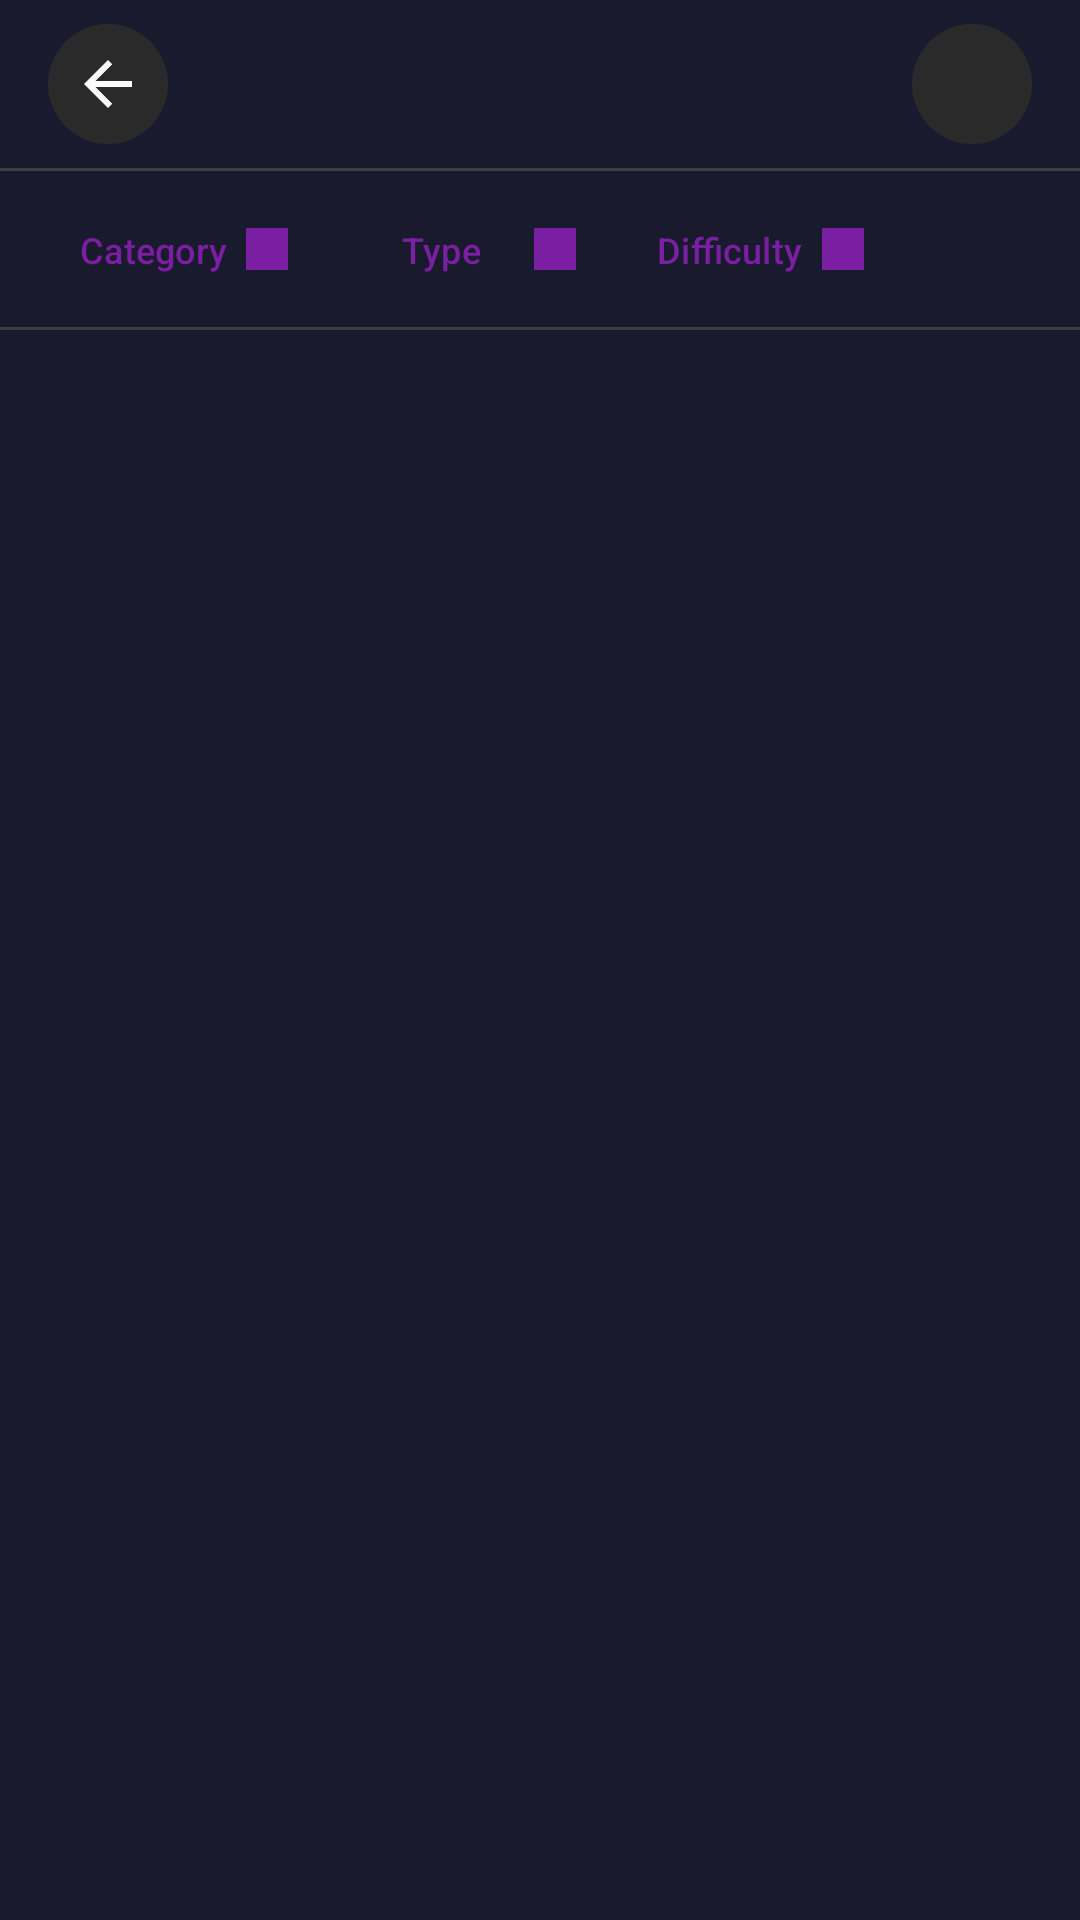

This screen was rendered from an Android layout file. Write that file and the resources it references.
<!-- AndroidManifest.xml: application theme Theme.FitTrack -->
<!-- res/layout/fragment_exercise_list.xml -->
<?xml version="1.0" encoding="utf-8"?>

<androidx.constraintlayout.widget.ConstraintLayout 
    xmlns:android="http://schemas.android.com/apk/res/android"
    xmlns:app="http://schemas.android.com/apk/res-auto"
    xmlns:tools="http://schemas.android.com/tools"
    android:layout_width="match_parent"
    android:layout_height="match_parent"
    android:fitsSystemWindows="true"
    android:background="@color/colorBackground">

    
    <LinearLayout
        android:id="@+id/header"
        android:layout_width="0dp"
        android:layout_height="wrap_content"
        android:orientation="horizontal"
        android:gravity="center_vertical"
        android:paddingHorizontal="@dimen/spacing_md"
        android:paddingVertical="@dimen/spacing_sm"
        app:layout_constraintTop_toTopOf="parent"
        app:layout_constraintStart_toStartOf="parent"
        app:layout_constraintEnd_toEndOf="parent">

        <ImageButton
            android:id="@+id/btnBack"
            android:layout_width="40dp"
            android:layout_height="40dp"
            android:background="@drawable/bg_icon_button"
            android:src="@drawable/ic_arrow_back"
            android:contentDescription="@string/back"
            app:tint="@color/colorOnSurface" />

        <TextView
            android:id="@+id/tvMuscleTitle"
            android:layout_width="0dp"
            android:layout_height="wrap_content"
            android:layout_weight="1"
            android:layout_marginHorizontal="@dimen/spacing_sm"
            android:textSize="@dimen/text_xl"
            android:textStyle="bold"
            android:textColor="@color/colorOnSurface"
            tools:text="Chest" />

        <ImageButton
            android:id="@+id/btnSearch"
            android:layout_width="40dp"
            android:layout_height="40dp"
            android:background="@drawable/bg_icon_button"
            android:src="@drawable/ic_search"
            android:contentDescription="Search"
            android:visibility="visible"
            app:tint="@color/colorOnSurface" />

    </LinearLayout>

    
    <com.google.android.material.textfield.TextInputLayout
        android:id="@+id/searchContainer"
        style="@style/Widget.Material3.TextInputLayout.OutlinedBox"
        android:layout_width="0dp"
        android:layout_height="wrap_content"
        android:layout_marginHorizontal="@dimen/spacing_md"
        android:layout_marginTop="@dimen/spacing_xs"
        android:visibility="gone"
        app:boxCornerRadiusBottomEnd="@dimen/radius_full"
        app:boxCornerRadiusBottomStart="@dimen/radius_full"
        app:boxCornerRadiusTopEnd="@dimen/radius_full"
        app:boxCornerRadiusTopStart="@dimen/radius_full"
        app:startIconDrawable="@drawable/ic_search"
        app:endIconMode="clear_text"
        app:hintEnabled="false"
        app:layout_constraintTop_toBottomOf="@id/header"
        app:layout_constraintStart_toStartOf="parent"
        app:layout_constraintEnd_toEndOf="parent"
        tools:visibility="visible">

        <com.google.android.material.textfield.TextInputEditText
            android:id="@+id/etSearch"
            android:layout_width="match_parent"
            android:layout_height="wrap_content"
            android:hint="Search exercises..."
            android:inputType="text"
            android:imeOptions="actionSearch"
            android:maxLines="1" />

    </com.google.android.material.textfield.TextInputLayout>

    
    <View
        android:id="@+id/dividerTop"
        android:layout_width="0dp"
        android:layout_height="1dp"
        android:background="@color/colorBorder"
        app:layout_constraintTop_toBottomOf="@id/searchContainer"
        app:layout_constraintStart_toStartOf="parent"
        app:layout_constraintEnd_toEndOf="parent" />

    
    <HorizontalScrollView
        android:id="@+id/filterContainer"
        android:layout_width="0dp"
        android:layout_height="wrap_content"
        android:scrollbars="none"
        android:paddingVertical="@dimen/spacing_sm"
        app:layout_constraintTop_toBottomOf="@id/dividerTop"
        app:layout_constraintStart_toStartOf="parent"
        app:layout_constraintEnd_toEndOf="parent">

        <LinearLayout
            android:layout_width="wrap_content"
            android:layout_height="wrap_content"
            android:orientation="horizontal"
            android:paddingHorizontal="@dimen/spacing_md">

            
            <com.google.android.material.button.MaterialButton
                android:id="@+id/btnCategoryFilter"
                style="@style/Widget.Material3.Button.TextButton"
                android:layout_width="wrap_content"
                android:layout_height="36dp"
                android:text="Category"
                android:textSize="@dimen/text_sm"
                android:background="@drawable/bg_chip"
                android:paddingHorizontal="@dimen/spacing_sm"
                app:icon="@drawable/ic_chevron_down"
                app:iconGravity="end"
                app:iconSize="14dp"
                app:cornerRadius="@dimen/radius_full" />

            <View
                android:layout_width="@dimen/spacing_sm"
                android:layout_height="0dp" />

            
            <com.google.android.material.button.MaterialButton
                android:id="@+id/btnTypeFilter"
                style="@style/Widget.Material3.Button.TextButton"
                android:layout_width="wrap_content"
                android:layout_height="36dp"
                android:text="Type"
                android:textSize="@dimen/text_sm"
                android:background="@drawable/bg_chip"
                android:paddingHorizontal="@dimen/spacing_sm"
                app:icon="@drawable/ic_chevron_down"
                app:iconGravity="end"
                app:iconSize="14dp"
                app:cornerRadius="@dimen/radius_full" />

            <View
                android:layout_width="@dimen/spacing_sm"
                android:layout_height="0dp" />

            
            <com.google.android.material.button.MaterialButton
                android:id="@+id/btnDifficultyFilter"
                style="@style/Widget.Material3.Button.TextButton"
                android:layout_width="wrap_content"
                android:layout_height="36dp"
                android:text="Difficulty"
                android:textSize="@dimen/text_sm"
                android:background="@drawable/bg_chip"
                android:paddingHorizontal="@dimen/spacing_sm"
                app:icon="@drawable/ic_chevron_down"
                app:iconGravity="end"
                app:iconSize="14dp"
                app:cornerRadius="@dimen/radius_full" />

        </LinearLayout>
    </HorizontalScrollView>

    
    <View
        android:id="@+id/dividerBottom"
        android:layout_width="0dp"
        android:layout_height="1dp"
        android:background="@color/colorBorder"
        app:layout_constraintTop_toBottomOf="@id/filterContainer"
        app:layout_constraintStart_toStartOf="parent"
        app:layout_constraintEnd_toEndOf="parent" />

    
    <androidx.recyclerview.widget.RecyclerView
        android:id="@+id/rvExercises"
        android:layout_width="0dp"
        android:layout_height="0dp"
        android:clipToPadding="false"
        android:paddingBottom="@dimen/spacing_md"
        app:layoutManager="androidx.recyclerview.widget.LinearLayoutManager"
        app:layout_constraintTop_toBottomOf="@id/dividerBottom"
        app:layout_constraintBottom_toBottomOf="parent"
        app:layout_constraintStart_toStartOf="parent"
        app:layout_constraintEnd_toEndOf="parent"
        tools:listitem="@layout/item_exercise" />

    
    <LinearLayout
        android:id="@+id/emptyState"
        android:layout_width="wrap_content"
        android:layout_height="wrap_content"
        android:gravity="center"
        android:orientation="vertical"
        android:visibility="gone"
        app:layout_constraintBottom_toBottomOf="parent"
        app:layout_constraintEnd_toEndOf="parent"
        app:layout_constraintStart_toStartOf="parent"
        app:layout_constraintTop_toBottomOf="@id/dividerBottom">

        <TextView
            android:layout_width="wrap_content"
            android:layout_height="wrap_content"
            android:text="No exercises found"
            android:textColor="@color/colorMutedForeground"
            android:textSize="@dimen/text_lg" />

    </LinearLayout>

    
    <com.google.android.material.progressindicator.CircularProgressIndicator
        android:id="@+id/progressIndicator"
        android:layout_width="wrap_content"
        android:layout_height="wrap_content"
        android:indeterminate="true"
        android:visibility="gone"
        app:layout_constraintBottom_toBottomOf="parent"
        app:layout_constraintEnd_toEndOf="parent"
        app:layout_constraintStart_toStartOf="parent"
        app:layout_constraintTop_toBottomOf="@id/dividerBottom"
        tools:visibility="visible" />

</androidx.constraintlayout.widget.ConstraintLayout>
<!-- res/layout/item_exercise.xml (included above) -->
<?xml version="1.0" encoding="utf-8"?>

<androidx.constraintlayout.widget.ConstraintLayout 
    xmlns:android="http://schemas.android.com/apk/res/android"
    xmlns:app="http://schemas.android.com/apk/res-auto"
    xmlns:tools="http://schemas.android.com/tools"
    android:layout_width="match_parent"
    android:layout_height="wrap_content"
    android:paddingHorizontal="@dimen/spacing_md"
    android:paddingVertical="@dimen/spacing_sm"
    android:background="?attr/selectableItemBackground">

    
    <ImageButton
        android:id="@+id/btnFavorite"
        android:layout_width="36dp"
        android:layout_height="36dp"
        android:background="@drawable/bg_icon_button"
        android:src="@drawable/ic_star"
        android:contentDescription="Favorite"
        app:tint="@color/colorMutedForeground"
        app:layout_constraintStart_toStartOf="parent"
        app:layout_constraintTop_toTopOf="parent"
        app:layout_constraintBottom_toBottomOf="parent" />

    
    <LinearLayout
        android:id="@+id/infoContainer"
        android:layout_width="0dp"
        android:layout_height="wrap_content"
        android:orientation="vertical"
        android:layout_marginHorizontal="@dimen/spacing_sm"
        app:layout_constraintStart_toEndOf="@id/btnFavorite"
        app:layout_constraintEnd_toStartOf="@id/tvDifficulty"
        app:layout_constraintTop_toTopOf="parent"
        app:layout_constraintBottom_toBottomOf="parent">

        <TextView
            android:id="@+id/tvExerciseName"
            android:layout_width="match_parent"
            android:layout_height="wrap_content"
            android:textSize="@dimen/text_lg"
            android:textColor="@color/colorOnSurface"
            android:textStyle="bold"
            android:ellipsize="end"
            android:maxLines="1"
            tools:text="Bench Press" />

        <TextView
            android:id="@+id/tvExerciseInfo"
            android:layout_width="match_parent"
            android:layout_height="wrap_content"
            android:textSize="@dimen/text_sm"
            android:textColor="@color/colorMutedForeground"
            android:layout_marginTop="2dp"
            tools:text="Barbell • Compound" />

    </LinearLayout>

    
    <TextView
        android:id="@+id/tvDifficulty"
        android:layout_width="wrap_content"
        android:layout_height="wrap_content"
        android:paddingHorizontal="@dimen/spacing_sm"
        android:paddingVertical="@dimen/spacing_xs"
        android:textSize="@dimen/text_xs"
        android:textStyle="bold"
        android:background="@drawable/bg_badge_beginner"
        android:textColor="@color/colorBeginner"
        app:layout_constraintEnd_toEndOf="parent"
        app:layout_constraintTop_toTopOf="parent"
        app:layout_constraintBottom_toBottomOf="parent"
        tools:text="Beginner" />

</androidx.constraintlayout.widget.ConstraintLayout>
<!-- resources referenced by this layout -->
<resources>
  <color name="colorBackground">#1A1A2E</color>
  <color name="colorBeginner">#22C55E</color>
  <color name="colorBorder">#3D3D3D</color>
  <color name="colorMutedForeground">#A0A0A0</color>
  <color name="colorOnSurface">#FAFAFA</color>
  <dimen name="radius_full">999dp</dimen>
  <dimen name="spacing_md">16dp</dimen>
  <dimen name="spacing_sm">8dp</dimen>
  <dimen name="spacing_xs">4dp</dimen>
  <dimen name="text_lg">16sp</dimen>
  <dimen name="text_sm">12sp</dimen>
  <dimen name="text_xl">20sp</dimen>
  <dimen name="text_xs">10sp</dimen>
  <!-- drawable bg_badge_beginner (drawable) -->
  <?xml version="1.0" encoding="utf-8"?>
  
  <shape xmlns:android="http://schemas.android.com/apk/res/android"
      android:shape="rectangle">
      <solid android:color="@color/colorBeginnerBg" />
      <corners android:radius="@dimen/radius_full" />
  </shape>
  <!-- drawable bg_chip (drawable) -->
  <?xml version="1.0" encoding="utf-8"?>
  
  <shape xmlns:android="http://schemas.android.com/apk/res/android"
      android:shape="rectangle">
      <solid android:color="@color/colorMuted" />
      <corners android:radius="@dimen/radius_full" />
  </shape>
  <!-- drawable bg_icon_button (drawable) -->
  <?xml version="1.0" encoding="utf-8"?>
  
  <shape xmlns:android="http://schemas.android.com/apk/res/android"
      android:shape="oval">
      <solid android:color="@color/colorMuted" />
  </shape>
  <!-- drawable ic_arrow_back (drawable) -->
  <vector xmlns:android="http://schemas.android.com/apk/res/android"
      android:width="24dp"
      android:height="24dp"
      android:viewportWidth="24"
      android:viewportHeight="24"
      android:tint="?attr/colorOnSurface">
      <path
          android:fillColor="@android:color/white"
          android:pathData="M20,11H7.83l5.59,-5.59L12,4l-8,8 8,8 1.41,-1.41L7.83,13H20v-2z"/>
  </vector>
  <!-- drawable ic_chevron_down (drawable) -->
  <?xml version="1.0" encoding="utf-8"?>
  
  <shape xmlns:android="http://schemas.android.com/apk/res/android"
      android:shape="rectangle">
      <size android:width="14dp" android:height="14dp" />
      <solid android:color="@color/colorOnSurface" />
  </shape>
  <string name="back">Back</string>
  <style name="Theme.FitTrack" parent="Base.Theme.FitTrack" />
  <color name="colorBeginnerBg">#22C55E33</color>
  <color name="colorMuted">#2A2A2A</color>
  <color name="colorPrimary">#7B1FA2</color>
  <color name="colorPrimaryDark">#6A1B9A</color>
  <color name="purple_800">#6A1B9A</color>
  <color name="colorOnPrimary">#FFFFFF</color>
  <color name="purple_100">#E1BEE7</color>
  <color name="colorSecondary">#CE93D8</color>
  <color name="colorOnSecondary">#000000</color>
  <color name="purple_700">#7B1FA2</color>
  <color name="colorSurface">#1E1E1E</color>
  <color name="colorSurfaceVariant">#2D2D2D</color>
  <color name="colorOnSurfaceVariant">#B3B3B3</color>
</resources>
